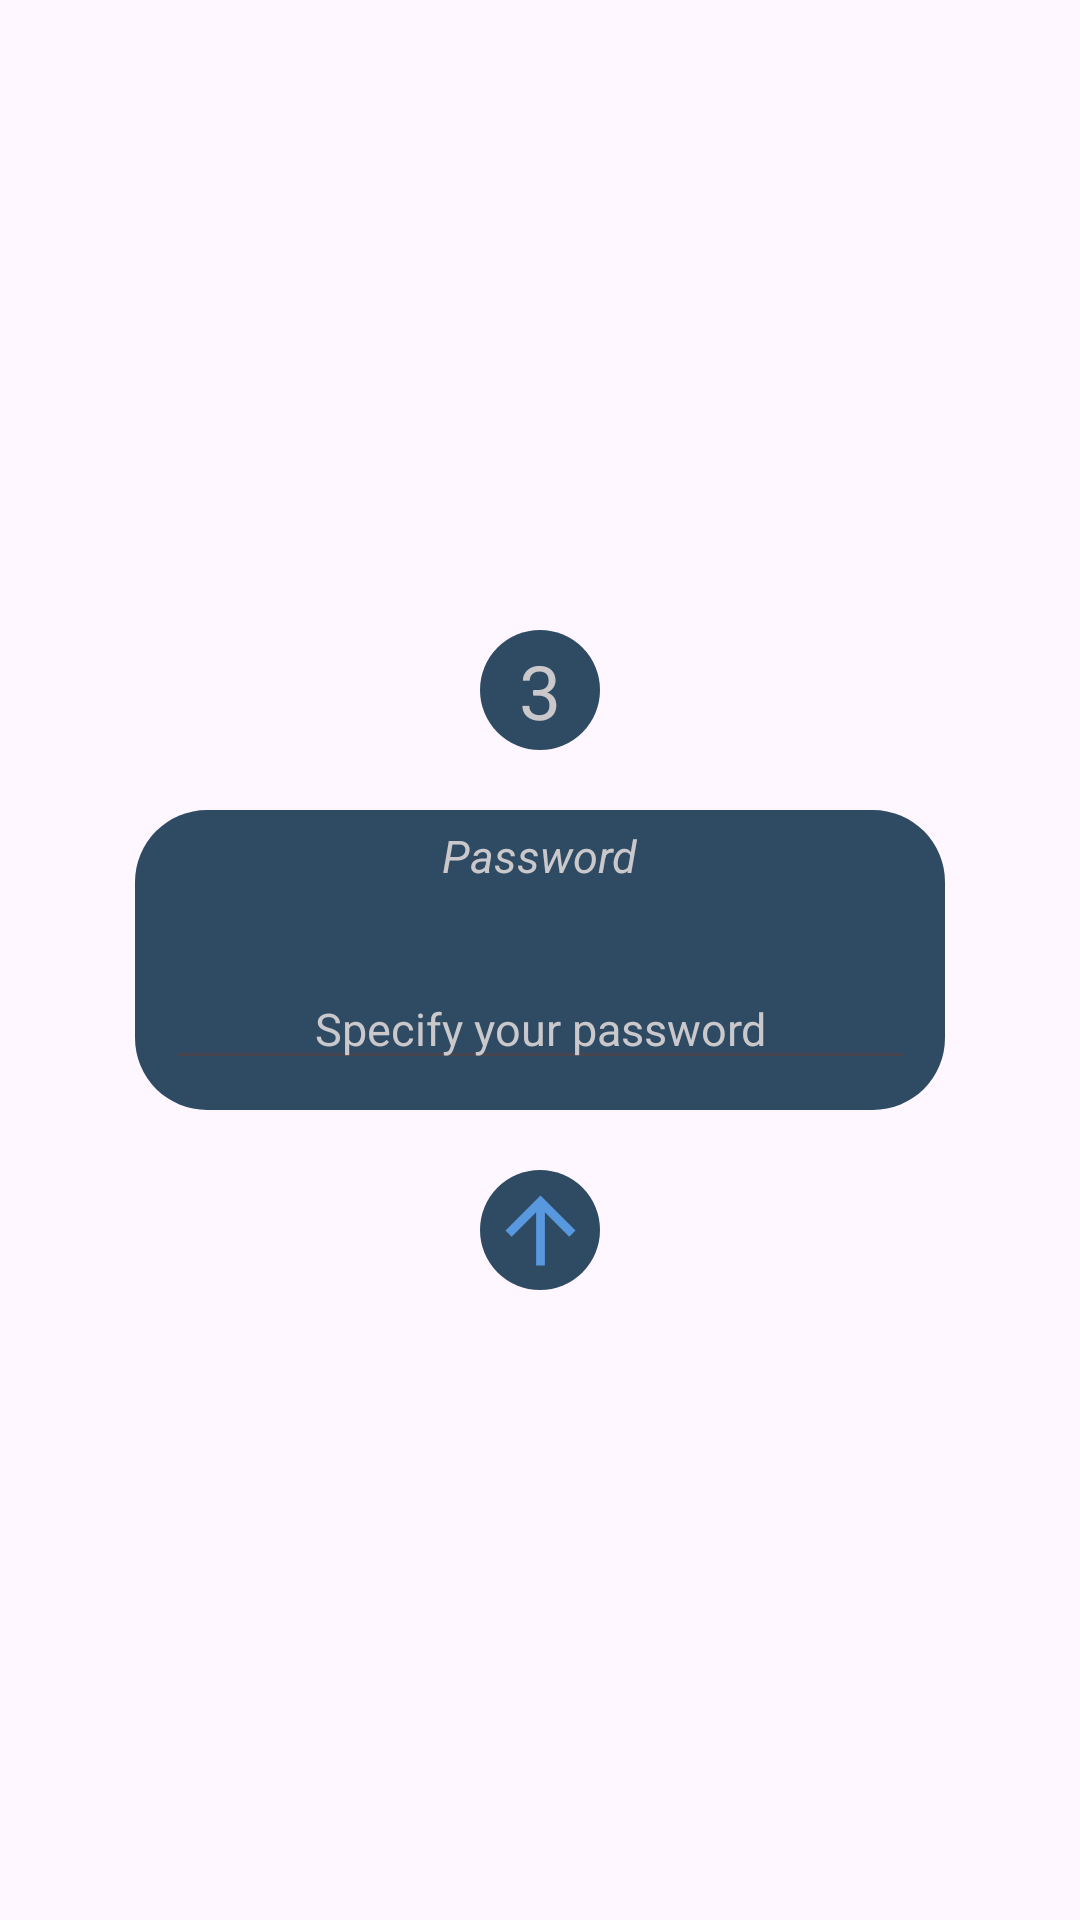

Write the Android layout XML for this screen, with the resource values it uses.
<!-- AndroidManifest.xml: application theme Theme.NowiChat -->
<!-- res/layout/password.xml -->
<?xml version="1.0" encoding="utf-8"?>
<androidx.constraintlayout.widget.ConstraintLayout xmlns:android="http://schemas.android.com/apk/res/android"
    android:layout_width="match_parent"
    android:layout_height="match_parent"
    xmlns:app="http://schemas.android.com/apk/res-auto">

    <View
        android:id="@+id/fondo"
        android:layout_width="270dp"
        android:layout_height="100dp"
        app:layout_constraintEnd_toEndOf="parent"
        app:layout_constraintStart_toStartOf="parent"
        app:layout_constraintTop_toTopOf="parent"
        app:layout_constraintBottom_toBottomOf="parent"
        android:background="@drawable/bordes_blue_2"
        />

    <TextView
        android:id="@+id/resumen"
        android:layout_width="wrap_content"
        android:layout_height="wrap_content"
        android:text="Password"
        app:layout_constraintTop_toTopOf="@id/fondo"
        app:layout_constraintEnd_toEndOf="@id/fondo"
        app:layout_constraintStart_toStartOf="@id/fondo"
        android:layout_marginTop="5dp"
        android:textSize="15dp"
        android:textColor="@color/gris_2"
        android:textStyle="italic"
        />

    <androidx.appcompat.widget.AppCompatEditText
        android:id="@+id/input_pass"
        android:layout_width="250dp"
        android:layout_height="wrap_content"
        app:layout_constraintEnd_toEndOf="@id/fondo"
        app:layout_constraintStart_toStartOf="@id/fondo"
        app:layout_constraintBottom_toBottomOf="@id/fondo"
        android:textColor="@color/gris_2"
        android:textColorHint="@color/gris_2"
        android:hint="Specify your password"
        android:gravity="center"
        android:maxLines="1"
        android:textSize="15dp"
        android:layout_marginBottom="10dp"
        />

    <androidx.constraintlayout.widget.ConstraintLayout
        android:id="@+id/opor_total"
        android:layout_width="40dp"
        android:layout_height="40dp"
        android:background="@drawable/bordes_blue_2"
        app:layout_constraintBottom_toTopOf="@id/fondo"
        app:layout_constraintEnd_toEndOf="@id/fondo"
        app:layout_constraintStart_toStartOf="@id/fondo"
        android:layout_marginBottom="20dp"
        >

     <TextView
         android:id="@+id/opor"
        android:layout_width="wrap_content"
        android:layout_height="wrap_content"
        app:layout_constraintTop_toTopOf="@id/opor_total"
        app:layout_constraintBottom_toBottomOf="@id/opor_total"
        app:layout_constraintEnd_toEndOf="@id/opor_total"
        app:layout_constraintStart_toStartOf="@id/opor_total"
        android:text="3"
        android:textColor="@color/gris_2"
        android:textSize="25dp"
        android:gravity="center"
        />
    </androidx.constraintlayout.widget.ConstraintLayout>

    <androidx.constraintlayout.widget.ConstraintLayout
        android:id="@+id/very_pass"
        android:layout_width="40dp"
        android:layout_height="40dp"
        android:background="@drawable/bordes_blue_2"
        app:layout_constraintTop_toBottomOf="@id/fondo"
        app:layout_constraintEnd_toEndOf="@id/fondo"
        app:layout_constraintStart_toStartOf="@id/fondo"
        android:layout_marginTop="20dp">

        <com.google.android.material.imageview.ShapeableImageView
            android:layout_width="wrap_content"
            android:layout_height="wrap_content"
            android:src="@drawable/uprrow"
            app:layout_constraintTop_toTopOf="@id/very_pass"
            app:layout_constraintBottom_toBottomOf="@id/very_pass"
            app:layout_constraintEnd_toEndOf="@id/very_pass"
            app:layout_constraintStart_toStartOf="@id/very_pass"
            />

    </androidx.constraintlayout.widget.ConstraintLayout>

</androidx.constraintlayout.widget.ConstraintLayout>
<!-- resources referenced by this layout -->
<resources>
  <color name="gris_2">#cac8cb</color>
  <!-- drawable bordes_blue_2 (drawable) -->
  <?xml version="1.0" encoding="utf-8"?>
  <shape xmlns:android="http://schemas.android.com/apk/res/android">
  
      <corners android:radius="24dp"/>
      <solid android:color="@color/blue_2"/>
  </shape>
  <!-- drawable uprrow (drawable) -->
  <vector xmlns:android="http://schemas.android.com/apk/res/android" android:height="35dp" android:tint="#5898df" android:viewportHeight="24" android:viewportWidth="24" android:width="35dp">
        
      <path android:fillColor="@android:color/white" android:pathData="M4,12l1.41,1.41L11,7.83V20h2V7.83l5.58,5.59L20,12l-8,-8 -8,8z"/>
      
  </vector>
  <style name="Theme.NowiChat" parent="Base.Theme.NowiChat" />
  <color name="blue_2">#2f4b64</color>
  <style name="Base.Theme.NowiChat" parent="Theme.Material3.DayNight.NoActionBar">
          
          
      </style>
</resources>
